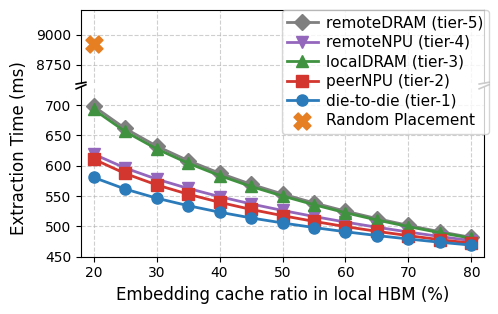

Recreate this plot in Python.
import matplotlib.pyplot as plt

# 提取你提供的 JSON 数据中的核心绘图指标
ratios = [20, 25, 30, 35, 40, 45, 50, 55, 60, 65, 70, 75, 80]
scale_factor = 50

plt.rcParams["font.family"] = "DejaVu Sans"
plt.rcParams["pdf.fonttype"] = 42
plt.rcParams["ps.fonttype"] = 42

remote_npu_avg_ms = [x * scale_factor for x in [12.3829, 11.9248, 11.5574, 11.2515, 10.9810, 10.7399, 10.5248, 10.3262, 10.1409, 9.9713, 9.8141, 9.6654, 9.5298]]
dram_offnode_avg_ms = [x * scale_factor for x in [13.9599, 13.2271, 12.6464, 12.1687, 11.7541, 11.3876, 11.0670, 10.7732, 10.5018, 10.2560, 10.0325, 9.8229, 9.6364]]
dram_avg_ms = [x * scale_factor for x in [13.854, 13.128, 12.554, 12.083, 11.675, 11.315, 11.001, 10.714, 10.449, 10.210, 9.993, 9.790, 9.610]]
peer_avg_ms = [x * scale_factor for x in [12.218, 11.743, 11.368, 11.061, 10.794, 10.559, 10.353, 10.165, 9.992, 9.836, 9.694, 9.562, 9.444]]
sio_avg_ms = [x * scale_factor for x in [11.614, 11.231, 10.930, 10.683, 10.468, 10.279, 10.113, 9.962, 9.823, 9.698, 9.584, 9.477, 9.382]]

# Random Placement 是明显离群点，单独放在断轴上半部分展示。
random_placement_point = (20, 178.4167 * scale_factor)

fig, (ax_top, ax_bottom) = plt.subplots(
    2,
    1,
    sharex=True,
    figsize=(6.2, 3.2),
    gridspec_kw={"height_ratios": [1.05, 2.45], "hspace": 0.03},
)

series = [
    (dram_offnode_avg_ms, "D", "#7f7f7f", "remoteDRAM (tier-5)"),
    (remote_npu_avg_ms, "v", "#9467bd", "remoteNPU (tier-4)"),
    (dram_avg_ms, "^", "#409240", "localDRAM (tier-3)"),
    (peer_avg_ms, "s", "#d3352f", "peerNPU (tier-2)"),
    (sio_avg_ms, "o", "#2b7bba", "die-to-die (tier-1)"),
]

for ax in (ax_top, ax_bottom):
    for values, marker, color, label in series:
        ax.plot(
            ratios,
            values,
            marker=marker,
            color=color,
            label=label,
            linewidth=2,
            markersize=8,
        )
    ax.scatter(
        random_placement_point[0],
        random_placement_point[1],
        marker="X",
        color="#e67e22",
        s=150,
        label="Random Placement",
        zorder=5,
    )
    ax.grid(True, linestyle="--", alpha=0.6)
    ax.tick_params(labelsize=10)

# 下半部分突出五条接近的折线，上半部分只展示离群点。
ax_bottom.set_ylim(450, 730)
ax_top.set_ylim(8600, 9200)

ax_top.spines["bottom"].set_visible(False)
ax_bottom.spines["top"].set_visible(False)
ax_top.tick_params(labeltop=False, bottom=False)
ax_bottom.xaxis.tick_bottom()

ax_bottom.set_xlim(18, 82)
ax_bottom.set_xticks(range(20, 81, 10))
ax_bottom.set_xlabel("Embedding cache ratio in local HBM (%)", fontsize=12)
fig.text(0.01, 0.50, "Extraction Time (ms)", fontsize=12, rotation=90, va="center", ha="center")

# 绘制断轴标记。
d = 0.012
kwargs = dict(transform=ax_top.transAxes, color="k", clip_on=False, linewidth=1.2)
ax_top.plot((-d, +d), (-d, +d), **kwargs)
ax_top.plot((1 - d, 1 + d), (-d, +d), **kwargs)

kwargs.update(transform=ax_bottom.transAxes)
ax_bottom.plot((-d, +d), (1 - d, 1 + d), **kwargs)
ax_bottom.plot((1 - d, 1 + d), (1 - d, 1 + d), **kwargs)

handles, labels = ax_bottom.get_legend_handles_labels()
fig.legend(
    handles,
    labels,
    loc="upper right",
    bbox_to_anchor=(0.78, 0.955),
    ncol=1,
    fontsize=11,
    frameon=True,
    columnspacing=0.6,
    handletextpad=0.55,
    borderpad=0.35,
    labelspacing=0.30,
)

fig.subplots_adjust(left=0.11, right=0.76, top=0.93, bottom=0.16)

fig.savefig("extract_time_chart_with_random_placement.png", dpi=300, bbox_inches="tight")
fig.savefig("extract_time_chart_with_random_placement.pdf", bbox_inches="tight")
plt.show()
